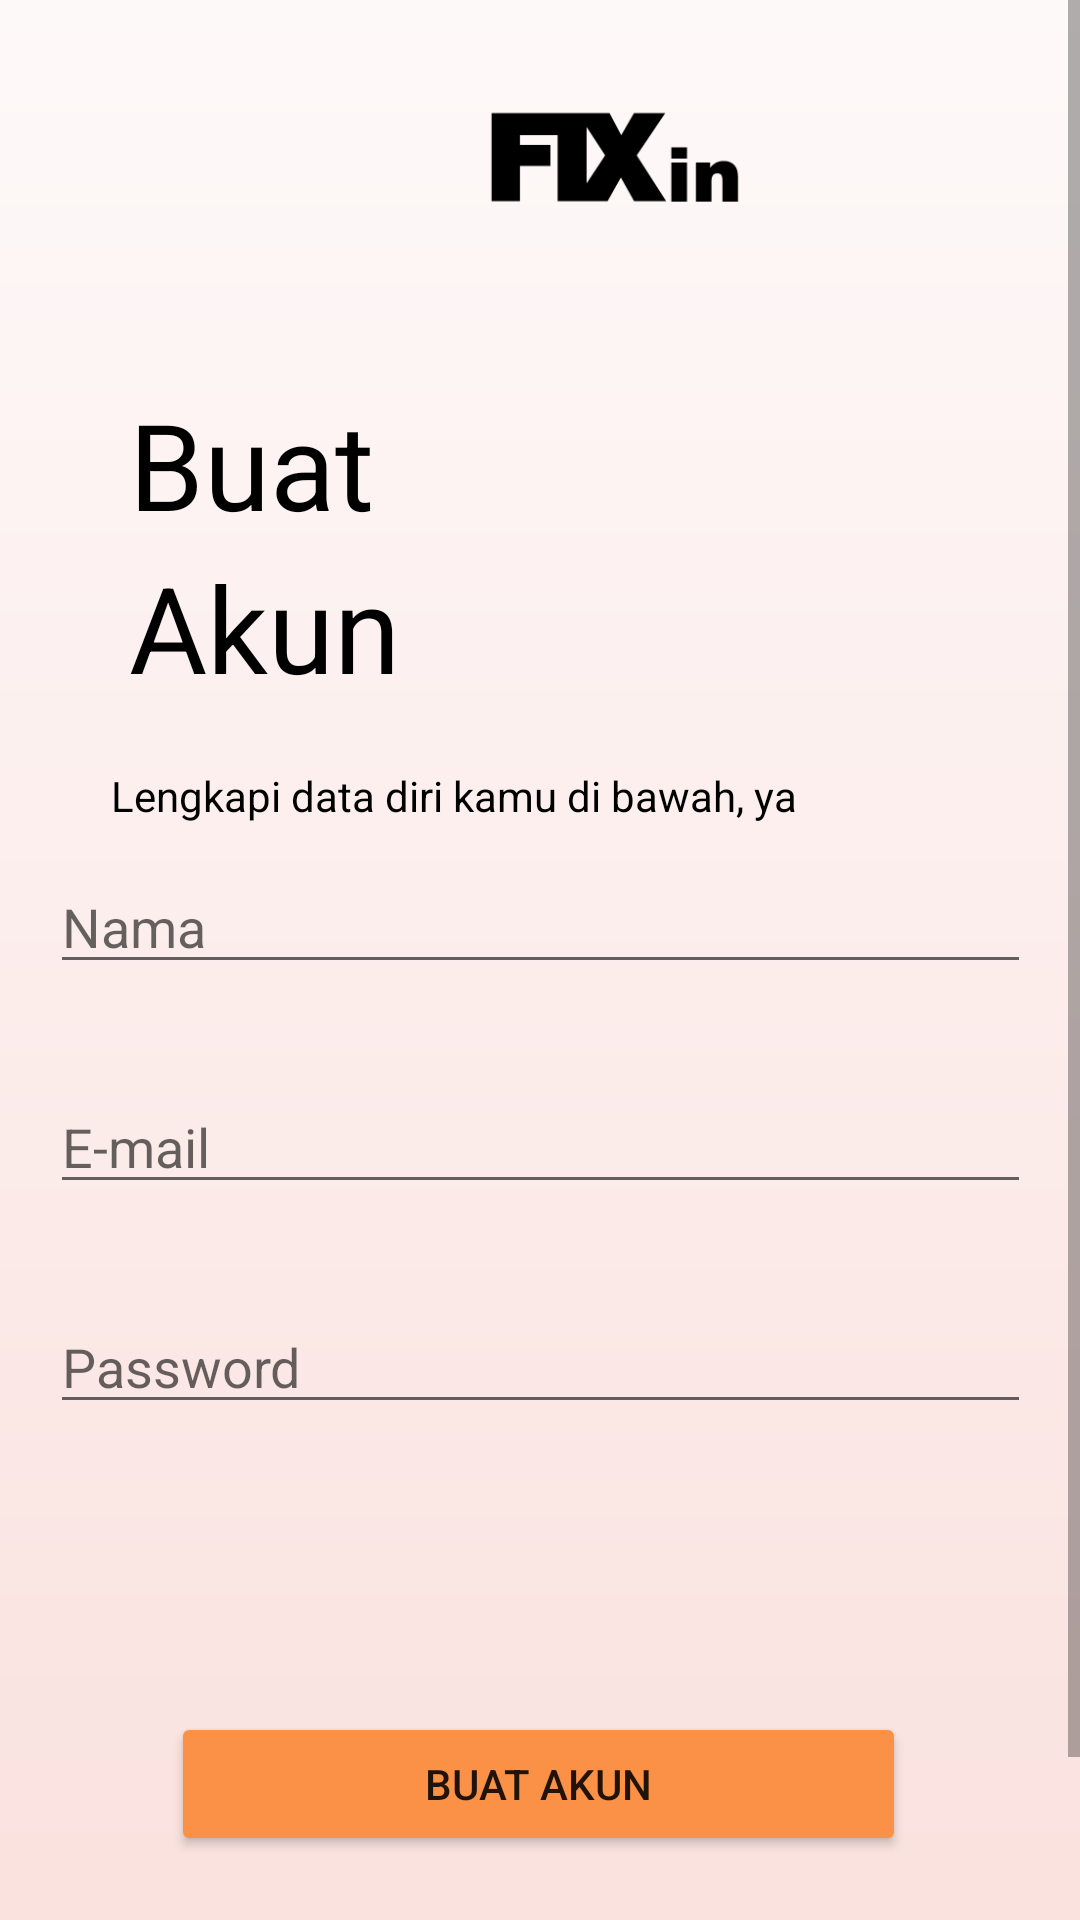

Produce the Android XML layout that renders to this screen, including the resource entries it uses.
<!-- AndroidManifest.xml: application theme Theme.FixIn -->
<!-- res/layout/fragment_register.xml -->
<?xml version="1.0" encoding="utf-8"?>
<ScrollView xmlns:android="http://schemas.android.com/apk/res/android"
    xmlns:app="http://schemas.android.com/apk/res-auto"
    xmlns:tools="http://schemas.android.com/tools"
    android:id="@+id/ID_Register_ScrollView"
    android:layout_width="match_parent"
    android:layout_height="match_parent"
    android:background="@drawable/gradient1"
    android:backgroundTint="@color/colorAccent"
    android:backgroundTintMode="screen"
    tools:context=".ui.auth.register.RegisterFragment">

    <androidx.constraintlayout.widget.ConstraintLayout
        android:layout_width="match_parent"
        android:layout_height="match_parent">

        <ImageView
            android:layout_width="89.5dp"
            android:layout_height="45dp"
            android:layout_marginStart="160dp"
            android:layout_marginTop="32dp"
            android:src="@drawable/fixin_text"
            app:layout_constraintStart_toStartOf="parent"
            app:layout_constraintTop_toTopOf="parent" />

        <TextView
            android:id="@+id/textBuat"
            android:layout_width="wrap_content"
            android:layout_height="wrap_content"
            android:layout_marginTop="128dp"
            android:text="@string/buat"
            android:textColor="@color/black"
            android:textSize="40sp"
            app:layout_constraintEnd_toEndOf="parent"
            app:layout_constraintHorizontal_bias="0.155"
            app:layout_constraintStart_toStartOf="parent"
            app:layout_constraintTop_toTopOf="parent" />

        <TextView
            android:id="@+id/textAkun"
            android:layout_width="wrap_content"
            android:layout_height="wrap_content"
            android:layout_marginTop="1dp"
            android:text="@string/akun"
            android:textColor="@color/black"
            android:textSize="40sp"
            app:layout_constraintEnd_toEndOf="parent"
            app:layout_constraintHorizontal_bias="0.159"
            app:layout_constraintStart_toStartOf="parent"
            app:layout_constraintTop_toBottomOf="@+id/textBuat"
            app:layout_constraintVertical_bias="0.002" />

        <TextView
            android:id="@+id/textView6"
            android:layout_width="wrap_content"
            android:layout_height="wrap_content"
            android:layout_marginTop="20dp"
            android:text="@string/lengkapi"
            android:textColor="@color/black"
            app:layout_constraintEnd_toEndOf="parent"
            app:layout_constraintHorizontal_bias="0.281"
            app:layout_constraintStart_toStartOf="parent"
            app:layout_constraintTop_toBottomOf="@+id/textAkun" />

        <EditText
            android:id="@+id/ID_Register_EdtUsername"
            android:layout_width="327dp"
            android:layout_height="wrap_content"
            android:layout_marginTop="12dp"
            android:ems="10"
            android:hint="@string/nama"
            android:inputType="textPersonName"
            app:layout_constraintEnd_toEndOf="parent"
            app:layout_constraintStart_toStartOf="parent"
            app:layout_constraintTop_toBottomOf="@+id/textView6" />

        <EditText
            android:id="@+id/ID_Register_EdtEmail"
            android:layout_width="327dp"
            android:layout_height="wrap_content"
            android:layout_marginTop="32dp"
            android:ems="10"
            android:hint="@string/email"
            android:inputType="textEmailAddress"
            app:layout_constraintEnd_toEndOf="parent"
            app:layout_constraintStart_toStartOf="parent"
            app:layout_constraintTop_toBottomOf="@+id/ID_Register_EdtUsername" />

        <EditText
            android:id="@+id/ID_Register_EdtPassword"
            android:layout_width="327dp"
            android:layout_height="wrap_content"
            android:layout_marginTop="32dp"
            android:ems="10"
            android:hint="@string/password"
            android:inputType="textPassword"
            app:layout_constraintEnd_toEndOf="parent"
            app:layout_constraintStart_toStartOf="parent"
            app:layout_constraintTop_toBottomOf="@+id/ID_Register_EdtEmail" />

        <Button
            android:id="@+id/ID_Register_Btn"
            android:layout_width="wrap_content"
            android:layout_height="wrap_content"
            android:layout_marginTop="96dp"
            android:backgroundTint="@color/orange_1"
            android:ems="15"
            android:text="@string/buatakun"
            android:textAlignment="center"
            app:layout_constraintEnd_toEndOf="parent"
            app:layout_constraintHorizontal_bias="0.496"
            app:layout_constraintStart_toStartOf="parent"
            app:layout_constraintTop_toBottomOf="@+id/ID_Register_EdtPassword" />

        <TextView
            android:id="@+id/textView4"
            android:layout_width="wrap_content"
            android:layout_height="wrap_content"
            android:layout_marginTop="48dp"
            android:text="@string/ketentuan1"
            android:textColor="@color/black"
            android:textSize="12sp"
            app:layout_constraintEnd_toEndOf="parent"
            app:layout_constraintHorizontal_bias="0.264"
            app:layout_constraintStart_toStartOf="parent"
            app:layout_constraintTop_toBottomOf="@+id/ID_Register_Btn" />

        <TextView
            android:id="@+id/textView5"
            android:layout_width="258dp"
            android:layout_height="wrap_content"
            android:text="@string/ketentuan2"
            android:textColor="@color/black"
            android:textSize="12sp"
            app:layout_constraintEnd_toEndOf="parent"
            app:layout_constraintHorizontal_bias="0.274"
            app:layout_constraintStart_toStartOf="parent"
            app:layout_constraintTop_toBottomOf="@+id/textView4"
            app:layout_constraintVertical_bias="0.189" />

    </androidx.constraintlayout.widget.ConstraintLayout>

</ScrollView>
<!-- resources referenced by this layout -->
<resources>
  <color name="black">#FF000000</color>
  <color name="colorAccent">#EBD7D7</color>
  <color name="orange_1">#FB9146</color>
  <!-- drawable fixin_text: png bitmap (drawable, 2270 bytes) -->
  <!-- drawable gradient1 (drawable) -->
  <?xml version="1.0" encoding="utf-8"?>
  <shape xmlns:android="http://schemas.android.com/apk/res/android">
      <gradient
          android:type="linear"
          android:endColor="@color/colorAccent"
          android:startColor="@color/colorPrimary"
          android:angle="90"
          android:startX="96.75"
          android:startY="214.5"
          android:endX="290.25"
          android:endY="214.5"
          />
  </shape>
  <string name="akun">Akun</string>
  <string name="buat">Buat</string>
  <string name="buatakun">Buat Akun</string>
  <string name="email">E-mail</string>
  <string name="ketentuan1">Dengan membuat akun,
          -
          kamu telah menyetujui</string>
  <string name="ketentuan2">Ketentuan Layanan dan Kebijakan Privasi</string>
  <string name="lengkapi">Lengkapi data diri kamu di bawah, ya</string>
  <string name="nama">Nama</string>
  <string name="password">Password</string>
  <style name="Theme.FixIn" parent="Theme.MaterialComponents.DayNight.DarkActionBar">
          
          <item name="colorPrimary">@color/black</item>
          <item name="colorPrimaryVariant">#D76B6B</item>
          <item name="colorOnPrimary">@color/white</item>
          
          <item name="colorSecondary">@color/black</item>
          <item name="colorSecondaryVariant">@color/teal_700</item>
          <item name="colorOnSecondary">@color/black</item>
          
          <item name="android:statusBarColor" tools:targetApi="l">?attr/colorPrimaryVariant</item>
          
      </style>
  <color name="colorPrimary">#B94531</color>
  <color name="white">#FFFFFFFF</color>
  <color name="teal_700">#FF018786</color>
</resources>
